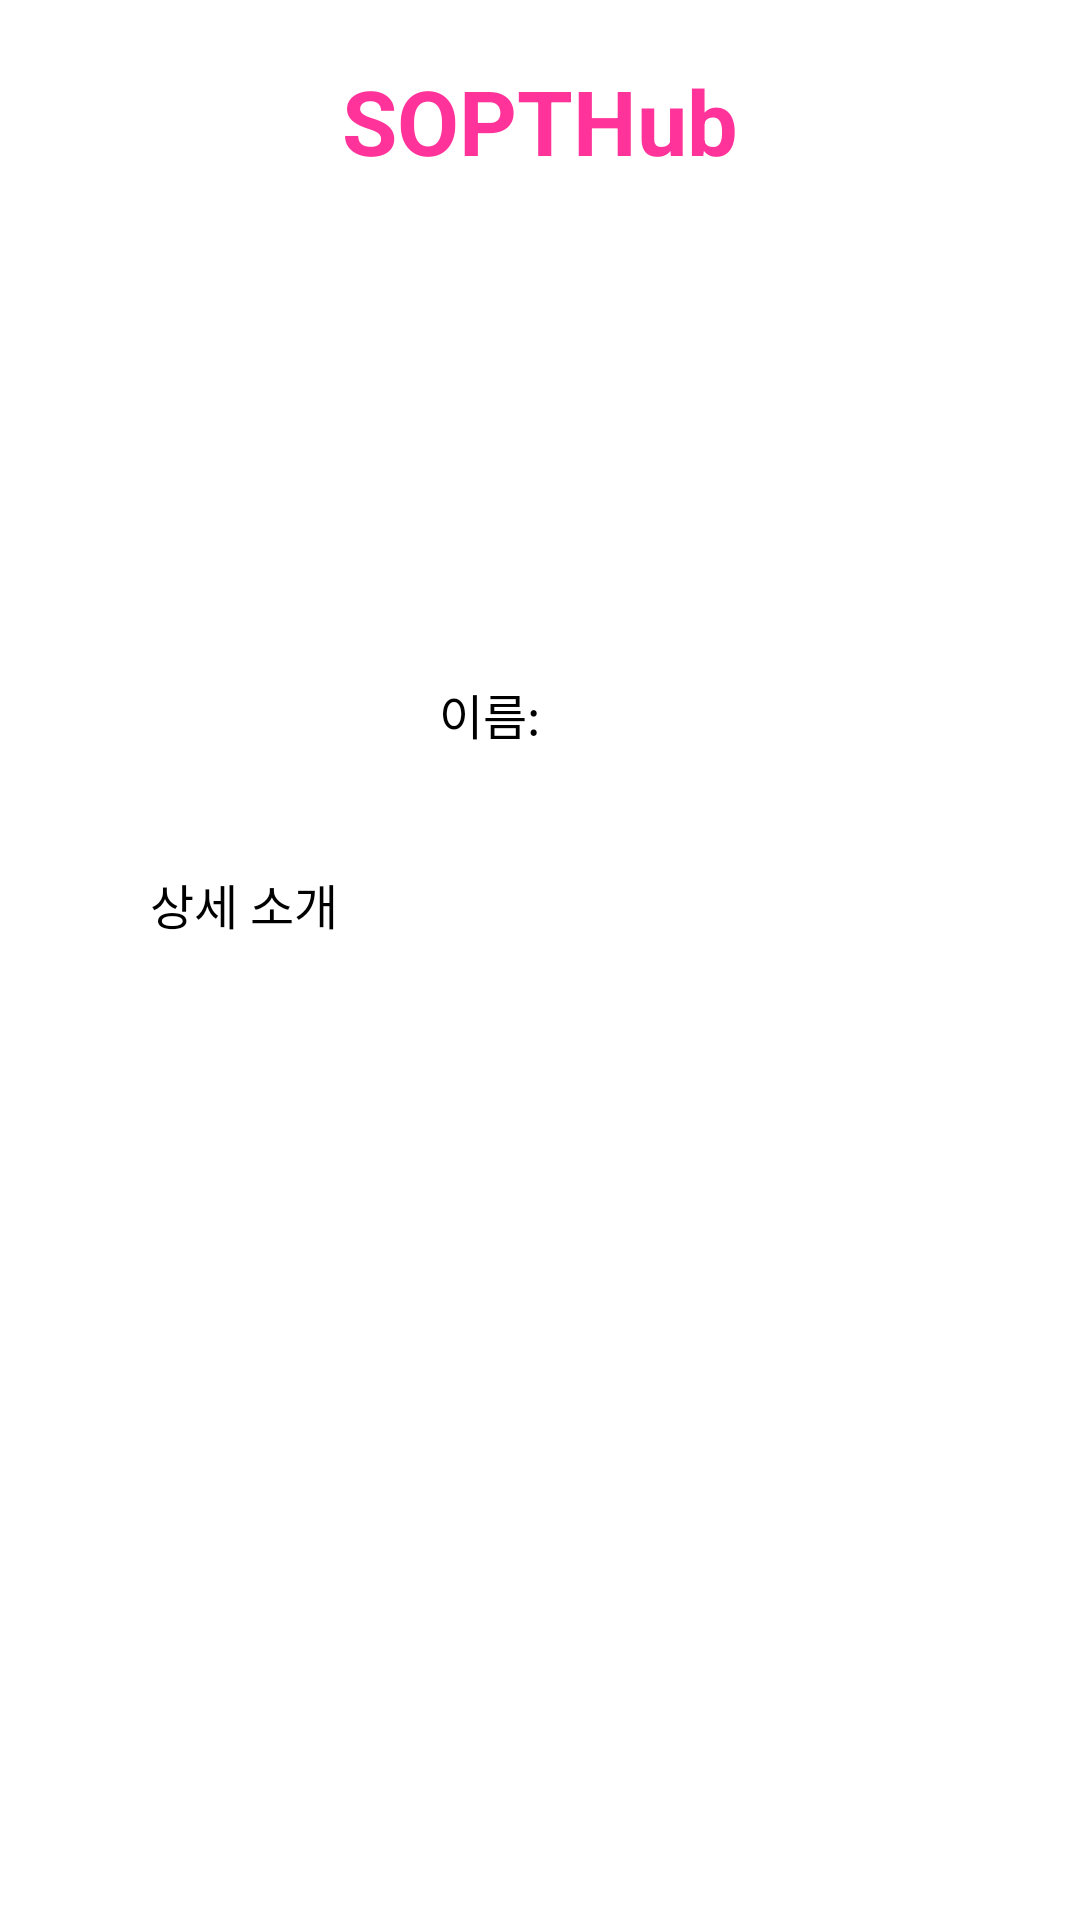

Write the Android layout XML for this screen, with the resource values it uses.
<!-- AndroidManifest.xml: application theme Theme.SOPT_Assignment1 -->
<!-- res/layout/activity_detail.xml -->
<?xml version="1.0" encoding="utf-8"?>
<androidx.constraintlayout.widget.ConstraintLayout xmlns:android="http://schemas.android.com/apk/res/android"
    xmlns:app="http://schemas.android.com/apk/res-auto"
    xmlns:tools="http://schemas.android.com/tools"
    android:layout_width="match_parent"
    android:layout_height="match_parent"
    tools:context=".DetailActivity">

    <TextView
        android:id="@+id/tv_title"
        android:layout_width="wrap_content"
        android:layout_height="wrap_content"
        android:layout_marginTop="20dp"
        android:text="SOPTHub"
        android:textColor="#FF3399"
        android:textSize="30dp"
        android:textStyle="bold"
        app:layout_constraintEnd_toEndOf="parent"
        app:layout_constraintStart_toStartOf="parent"
        app:layout_constraintTop_toTopOf="parent" />

    <ImageView
        android:id="@+id/iv_photo"
        android:layout_width="0dp"
        android:layout_height="0dp"
        android:layout_marginTop="20dp"
        android:src="@drawable/lim"
        app:layout_constraintDimensionRatio="1"
        app:layout_constraintEnd_toEndOf="parent"
        app:layout_constraintStart_toStartOf="parent"
        app:layout_constraintTop_toBottomOf="@+id/tv_title"
        app:layout_constraintWidth_default="percent"
        app:layout_constraintWidth_percent="0.35" />

    <TextView
        android:id="@+id/tv_name"
        android:layout_width="wrap_content"
        android:layout_height="wrap_content"
        android:layout_marginTop="20dp"
        android:text="이름: "
        android:textColor="@color/black"
        android:textSize="16sp"
        app:layout_constraintEnd_toStartOf="@+id/tv_name2"
        app:layout_constraintStart_toStartOf="@+id/iv_photo"
        app:layout_constraintTop_toBottomOf="@+id/iv_photo" />

    <TextView
        android:id="@+id/tv_name2"
        android:layout_width="wrap_content"
        android:layout_height="wrap_content"
        android:textColor="@color/black"
        android:textSize="16sp"
        app:layout_constraintEnd_toEndOf="@+id/iv_photo"
        app:layout_constraintStart_toEndOf="@+id/tv_name"
        app:layout_constraintTop_toTopOf="@+id/tv_name" />

    <TextView
        android:id="@+id/tv_detail"
        android:layout_width="wrap_content"
        android:layout_height="wrap_content"
        android:layout_marginStart="50dp"
        android:layout_marginTop="40dp"
        android:text="상세 소개"
        android:textColor="@color/black"
        android:textSize="16sp"
        app:layout_constraintStart_toStartOf="parent"
        app:layout_constraintTop_toBottomOf="@+id/tv_name" />

    <TextView
        android:id="@+id/tv_detail2"
        android:layout_width="wrap_content"
        android:layout_height="wrap_content"
        android:layout_marginTop="40dp"
        android:textColor="@color/black"
        app:layout_constraintStart_toStartOf="@+id/tv_detail"
        app:layout_constraintTop_toBottomOf="@+id/tv_detail" />


</androidx.constraintlayout.widget.ConstraintLayout>
<!-- resources referenced by this layout -->
<resources>
  <color name="black">#FF000000</color>
  <style name="Theme.SOPT_Assignment1" parent="Theme.MaterialComponents.DayNight.DarkActionBar">
          
          <item name="colorPrimary">#FF3399</item>
          <item name="colorPrimaryVariant">#FF3396</item>
          <item name="colorOnPrimary">@color/white</item>
          
          <item name="colorSecondary">#FF3396</item>
          <item name="colorSecondaryVariant">#FF3390</item>
          <item name="colorOnSecondary">@color/black</item>
          
          <item name="android:statusBarColor" tools:targetApi="l">?attr/colorPrimaryVariant</item>
          
      </style>
  <color name="white">#FFFFFFFF</color>
</resources>
